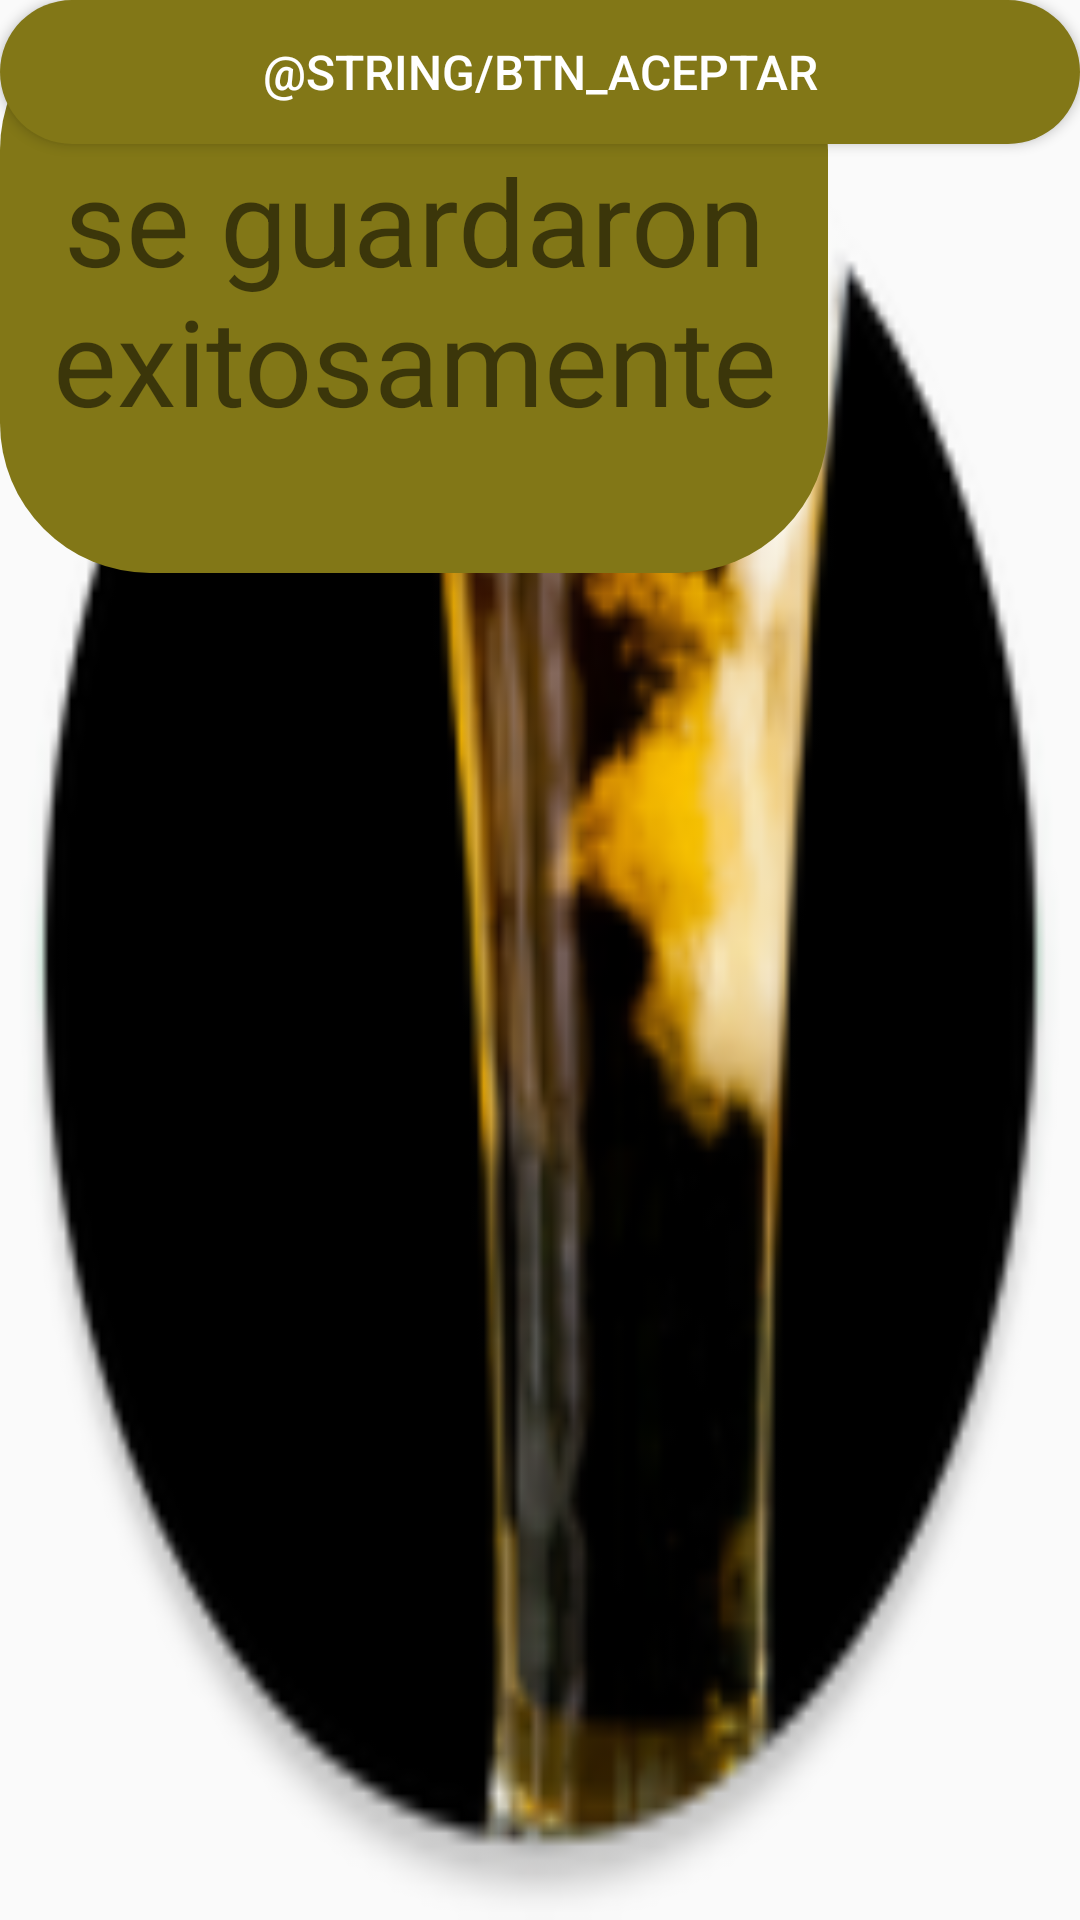

Layout XML and referenced resources for this Android screen:
<!-- AndroidManifest.xml: application theme AppTheme -->
<!-- res/layout/activity_datos_guardados.xml -->
<?xml version="1.0" encoding="utf-8"?>
<androidx.constraintlayout.widget.ConstraintLayout xmlns:android="http://schemas.android.com/apk/res/android"
    xmlns:app="http://schemas.android.com/apk/res-auto"
    xmlns:tools="http://schemas.android.com/tools"
    android:layout_width="match_parent"
    android:layout_height="match_parent"
    tools:context=".DatosGuardados">



    <androidx.constraintlayout.widget.ConstraintLayout
        android:layout_width="match_parent"
        android:layout_height="match_parent"
        android:background="@mipmap/ic_vaso_round">

        <Button
            android:id="@+id/btn_aceptarcuenta2"
            android:layout_width="match_parent"
            android:layout_height="wrap_content"
            android:background="@drawable/btn_fondo_color"
            android:elevation="5dp"
            android:text="@string/btn_aceptar"
            android:textColor="#fff"
            android:textSize="16sp"
            tools:layout_editor_absoluteX="0dp"
            tools:layout_editor_absoluteY="532dp"></Button>

        <ImageView
            android:id="@+id/imageView5"
            android:layout_width="286dp"
            android:layout_height="176dp"
            android:src="@mipmap/palabradejabu_foreground"
            tools:layout_editor_absoluteX="62dp"
            tools:layout_editor_absoluteY="83dp"></ImageView>

        <TextView
            android:id="@+id/textView"
            android:layout_width="276dp"
            android:layout_height="191dp"
            android:background="@drawable/btn_fondo_color"
            android:text="Los cambios se guardaron exitosamente"
            android:textAlignment="center"
            android:textSize="40sp"
            tools:layout_editor_absoluteX="67dp"
            tools:layout_editor_absoluteY="270dp" />
    </androidx.constraintlayout.widget.ConstraintLayout>

</androidx.constraintlayout.widget.ConstraintLayout>
<!-- resources referenced by this layout -->
<resources>
  <!-- drawable btn_fondo_color (drawable) -->
  <?xml version="1.0" encoding="utf-8"?>
  <shape android:shape="rectangle" xmlns:android="http://schemas.android.com/apk/res/android">
      <solid android:color= "#827717"
          android:width="1dp"></solid>
      <corners android:radius="50dp"></corners>
  </shape>
  <!-- mipmap ic_vaso_round: png bitmap (mipmap-hdpi, 6389 bytes) -->
  <!-- mipmap palabradejabu_foreground: png bitmap (mipmap-hdpi, 6480 bytes) -->
  <string name="btn_aceptar">Accept</string>
  <style name="AppTheme" parent="Theme.AppCompat.Light.DarkActionBar">
          
          <item name="colorPrimary">@color/colorPrimary</item>
          <item name="colorPrimaryDark">@color/colorPrimaryDark</item>
          <item name="colorAccent">@color/colorAccent</item>
      </style>
  <color name="colorPrimary">#3F51B5</color>
  <color name="colorPrimaryDark">#0f97a1</color>
  <color name="colorAccent">#FF4081</color>
</resources>
